2-way image classification set "Split_Data" from GitHub (Sovelyu/Diplom); label vocabulary: non cancer, cancer.

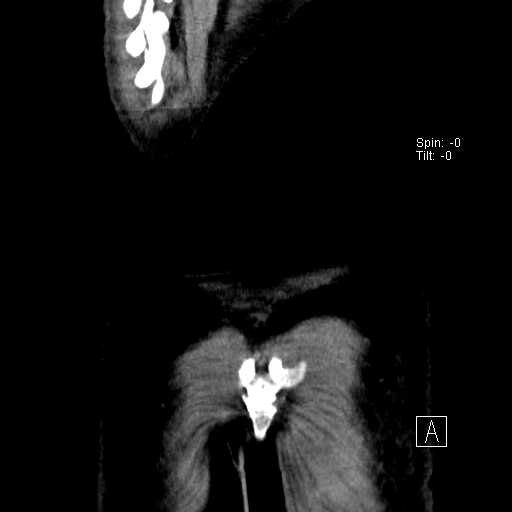
Label: non cancer

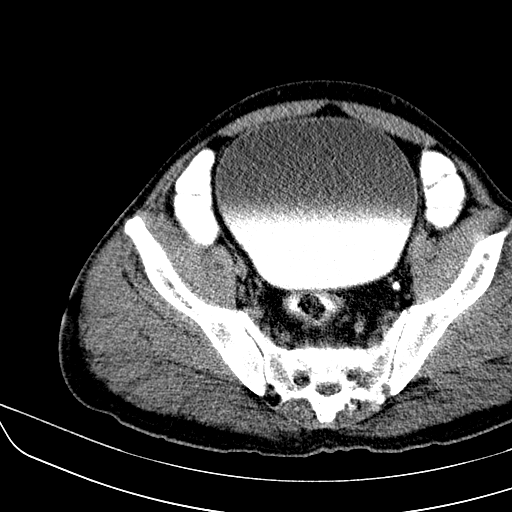
Label: cancer

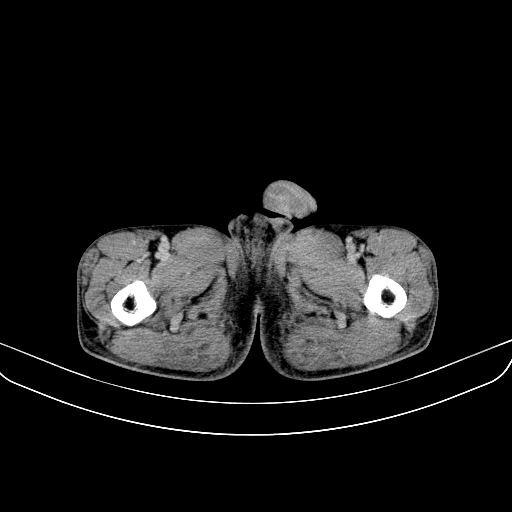
Label: cancer

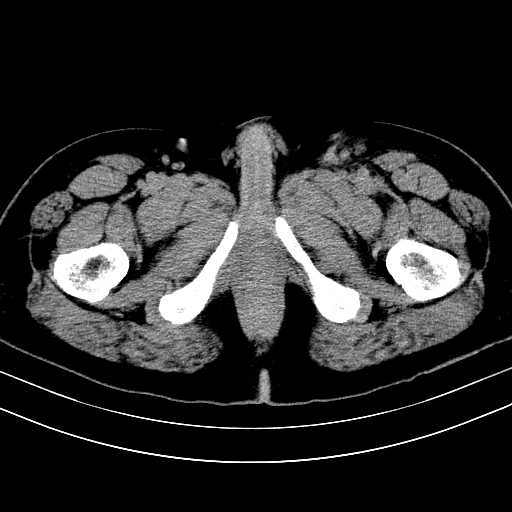
Label: non cancer

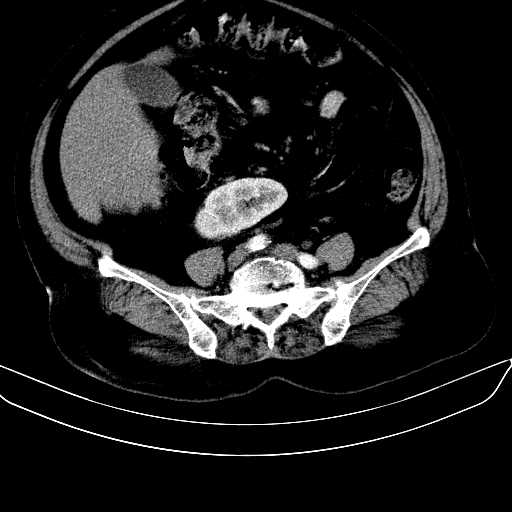
Label: non cancer

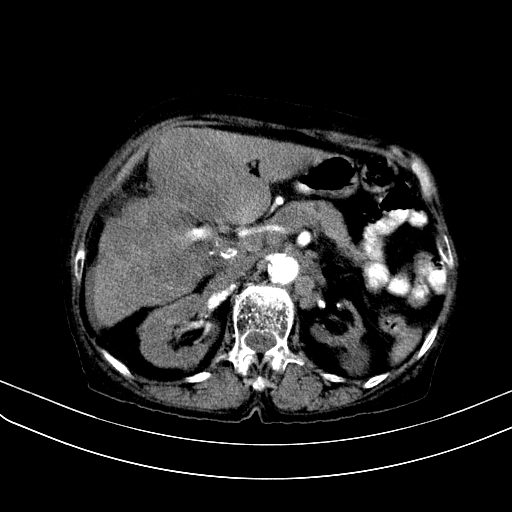
Label: cancer
